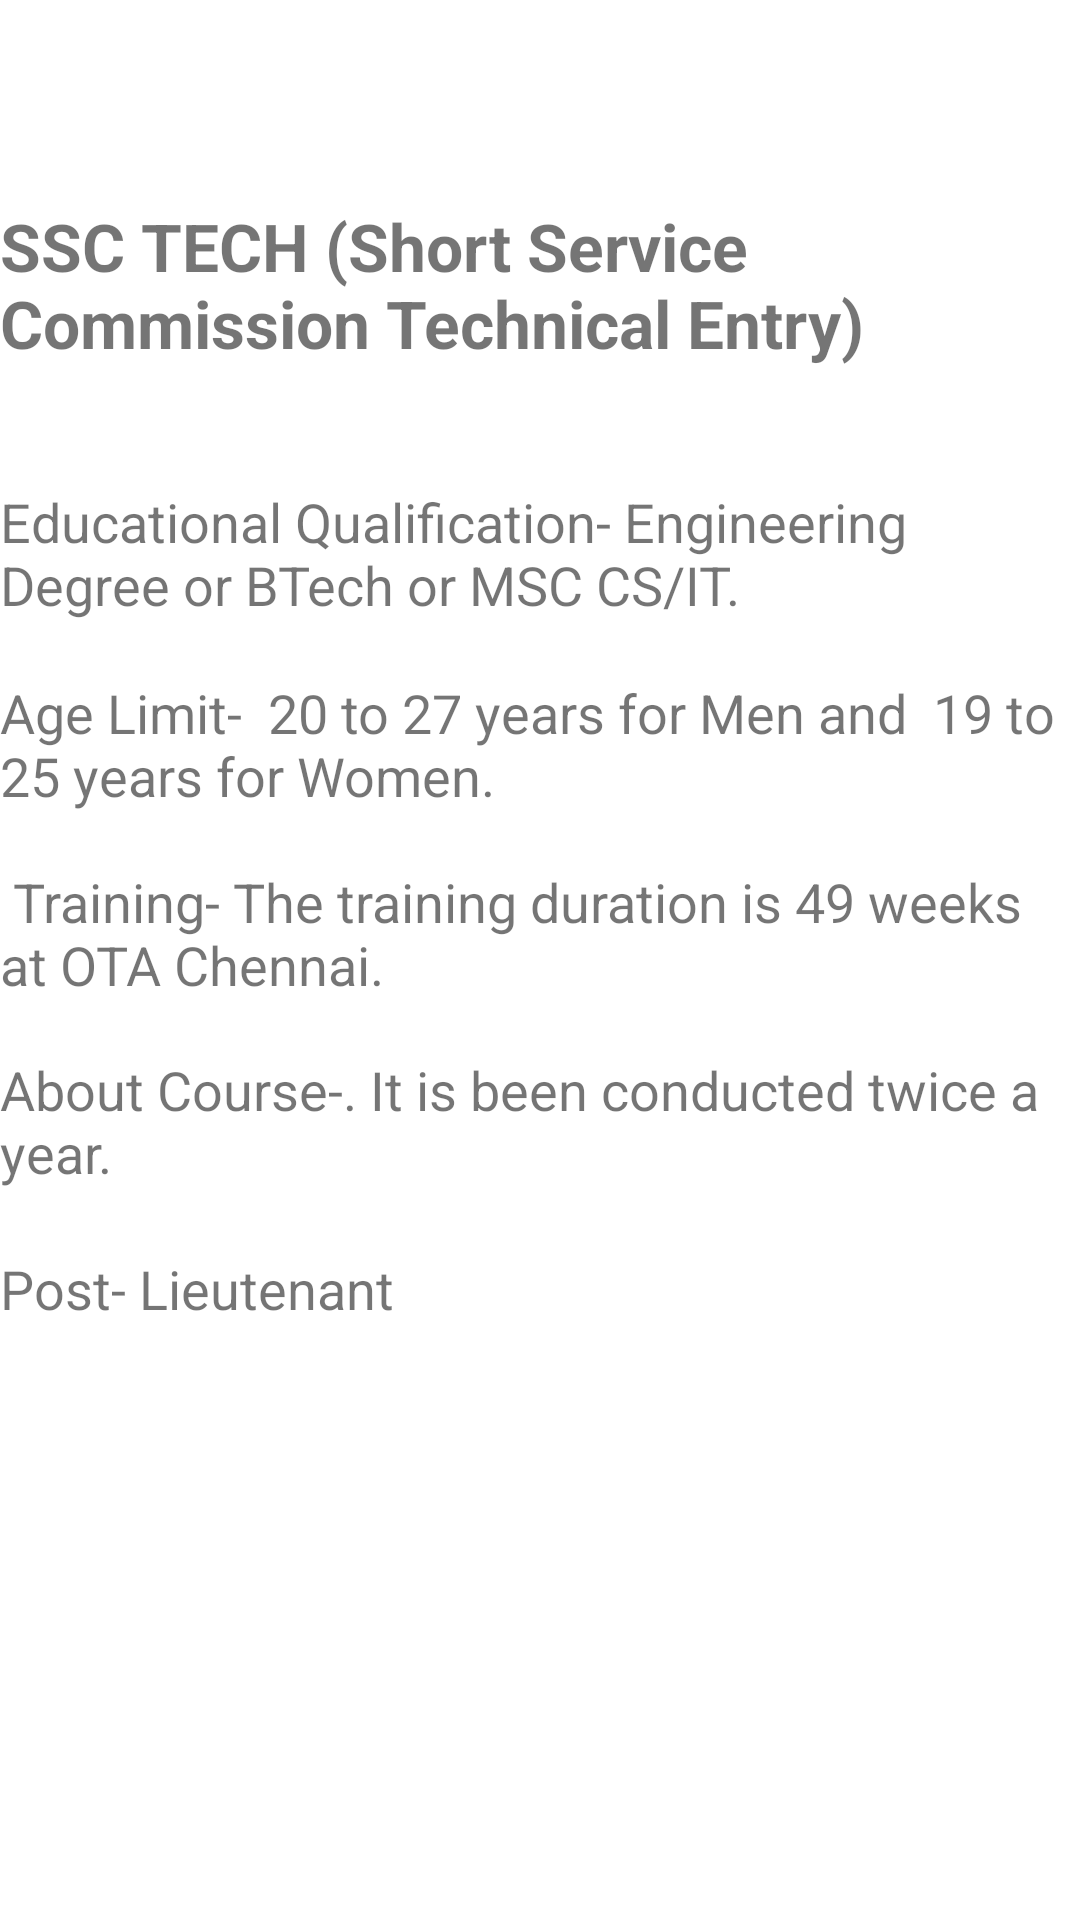

Here is an Android app screen rendered from its layout file. Give the layout XML and the strings, colors and styles it references.
<!-- AndroidManifest.xml: application theme Theme.DefenceEscortMain -->
<!-- res/layout/activity_army_ssc.xml -->
<?xml version="1.0" encoding="utf-8"?>
<androidx.constraintlayout.widget.ConstraintLayout xmlns:android="http://schemas.android.com/apk/res/android"
    xmlns:app="http://schemas.android.com/apk/res-auto"
    xmlns:tools="http://schemas.android.com/tools"
    android:layout_width="match_parent"
    android:layout_height="match_parent"
    tools:context=".ArmySSC">

    <TextView
        android:id="@+id/textView20"
        android:layout_width="360dp"
        android:layout_height="wrap_content"
        android:text="SSC TECH (Short Service Commission Technical Entry)"
        android:textSize="22sp"
        android:textStyle="bold"
        app:layout_constraintBottom_toBottomOf="parent"
        app:layout_constraintEnd_toEndOf="parent"
        app:layout_constraintHorizontal_bias="0.516"
        app:layout_constraintStart_toStartOf="parent"
        app:layout_constraintTop_toTopOf="parent"
        app:layout_constraintVertical_bias="0.115" />

    <TextView
        android:id="@+id/textView21"
        android:layout_width="360dp"
        android:layout_height="wrap_content"
        android:text="Educational Qualification- Engineering Degree or BTech or MSC CS/IT."
        android:textSize="18sp"
        app:layout_constraintBottom_toBottomOf="parent"
        app:layout_constraintEnd_toEndOf="parent"
        app:layout_constraintHorizontal_bias="0.529"
        app:layout_constraintStart_toStartOf="parent"
        app:layout_constraintTop_toTopOf="parent"
        app:layout_constraintVertical_bias="0.272" />

    <TextView
        android:id="@+id/textView22"
        android:layout_width="360dp"
        android:layout_height="wrap_content"
        android:text="Age Limit-  20 to 27 years for Men and  19 to 25 years for Women."
        android:textSize="18sp"
        app:layout_constraintBottom_toBottomOf="parent"
        app:layout_constraintEnd_toEndOf="parent"
        app:layout_constraintHorizontal_bias="0.529"
        app:layout_constraintStart_toStartOf="parent"
        app:layout_constraintTop_toTopOf="parent"
        app:layout_constraintVertical_bias="0.379" />

    <TextView
        android:id="@+id/textView23"
        android:layout_width="360dp"
        android:layout_height="wrap_content"
        android:text=" Training- The training duration is 49 weeks at OTA Chennai. "
        android:textSize="18sp"
        app:layout_constraintBottom_toBottomOf="parent"
        app:layout_constraintEnd_toEndOf="parent"
        app:layout_constraintHorizontal_bias="0.529"
        app:layout_constraintStart_toStartOf="parent"
        app:layout_constraintTop_toTopOf="parent"
        app:layout_constraintVertical_bias="0.485" />

    <TextView
        android:id="@+id/textView24"
        android:layout_width="360dp"
        android:layout_height="wrap_content"
        android:text="About Course-. It is been conducted twice a year. "
        android:textSize="18sp"
        app:layout_constraintBottom_toBottomOf="parent"
        app:layout_constraintEnd_toEndOf="parent"
        app:layout_constraintHorizontal_bias="0.529"
        app:layout_constraintStart_toStartOf="parent"
        app:layout_constraintTop_toTopOf="parent"
        app:layout_constraintVertical_bias="0.59" />

    <TextView
        android:id="@+id/textView25"
        android:layout_width="360dp"
        android:layout_height="wrap_content"
        android:text="Post- Lieutenant"
        android:textSize="18sp"
        app:layout_constraintBottom_toBottomOf="parent"
        app:layout_constraintEnd_toEndOf="parent"
        app:layout_constraintHorizontal_bias="0.529"
        app:layout_constraintStart_toStartOf="parent"
        app:layout_constraintTop_toTopOf="parent"
        app:layout_constraintVertical_bias="0.678" />
</androidx.constraintlayout.widget.ConstraintLayout>
<!-- resources referenced by this layout -->
<resources>
  <style name="Theme.DefenceEscortMain" parent="Theme.MaterialComponents.DayNight.DarkActionBar">
          
          <item name="colorPrimary">@color/purple_500</item>
          <item name="colorPrimaryVariant">@color/purple_700</item>
          <item name="colorOnPrimary">@color/white</item>
          
          <item name="colorSecondary">@color/teal_200</item>
          <item name="colorSecondaryVariant">@color/teal_700</item>
          <item name="colorOnSecondary">@color/black</item>
          
          <item name="android:statusBarColor" tools:targetApi="l">?attr/colorPrimaryVariant</item>
          
      </style>
  <!-- not gathered from this repository: default colours our renderer supplied (Android Studio template values) -->
  <color name="purple_500">#FF6200EE</color>
  <color name="purple_700">#FF3700B3</color>
  <color name="teal_200">#FF03DAC5</color>
  <color name="teal_700">#FF018786</color>
  <color name="black">#FF000000</color>
  <color name="white">#FFFFFFFF</color>
</resources>
